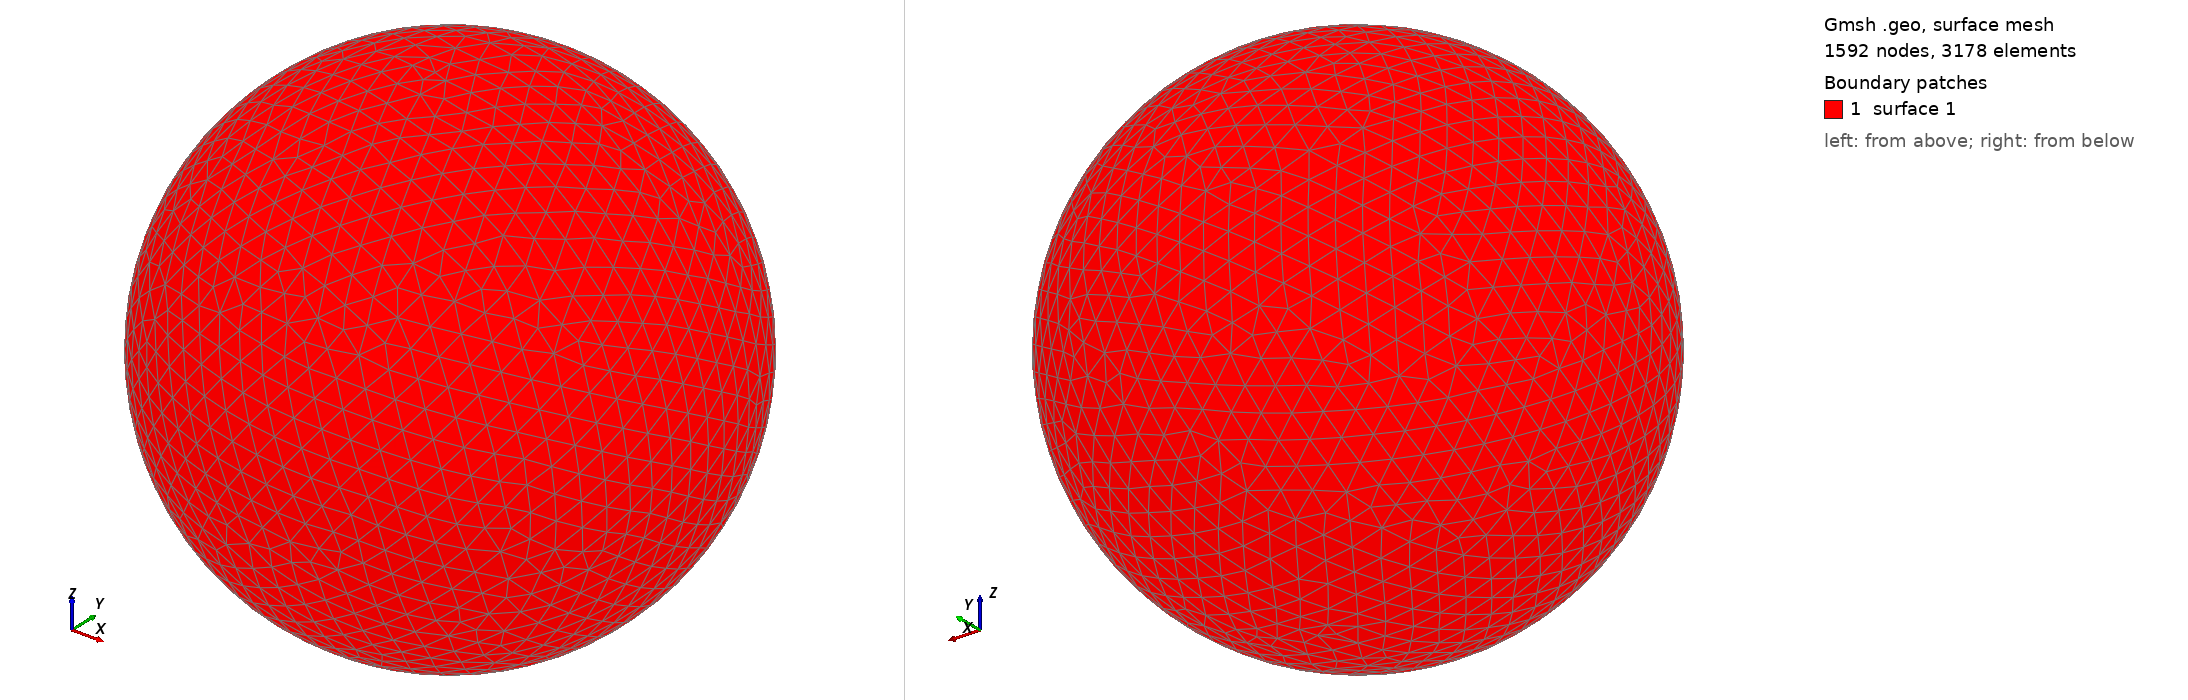

Gmsh geometry script, surface-meshed: 1592 nodes, 3178 surface elements. Boundary patches (legend numbers): 1 surface 1. Left view from above one corner, right view from below the opposite corner. The script declares no physical surfaces, so the legend lists its geometric surfaces. The drawing asked Gmsh for element sizes between 1% and 20% of the model's largest extent; the script's own settings can give other sizes.

=== shot0334.geo (drawn) ===
SetFactory("OpenCASCADE");
Point(1) = {0,0,0,0};
Sphere(1) = {0,0,0,0.00399700};
MeshSize{ PointsOf{ Surface{:}; } } = 0.000399700;
Mesh.ElementOrder=1;
Mesh.Format=39;
